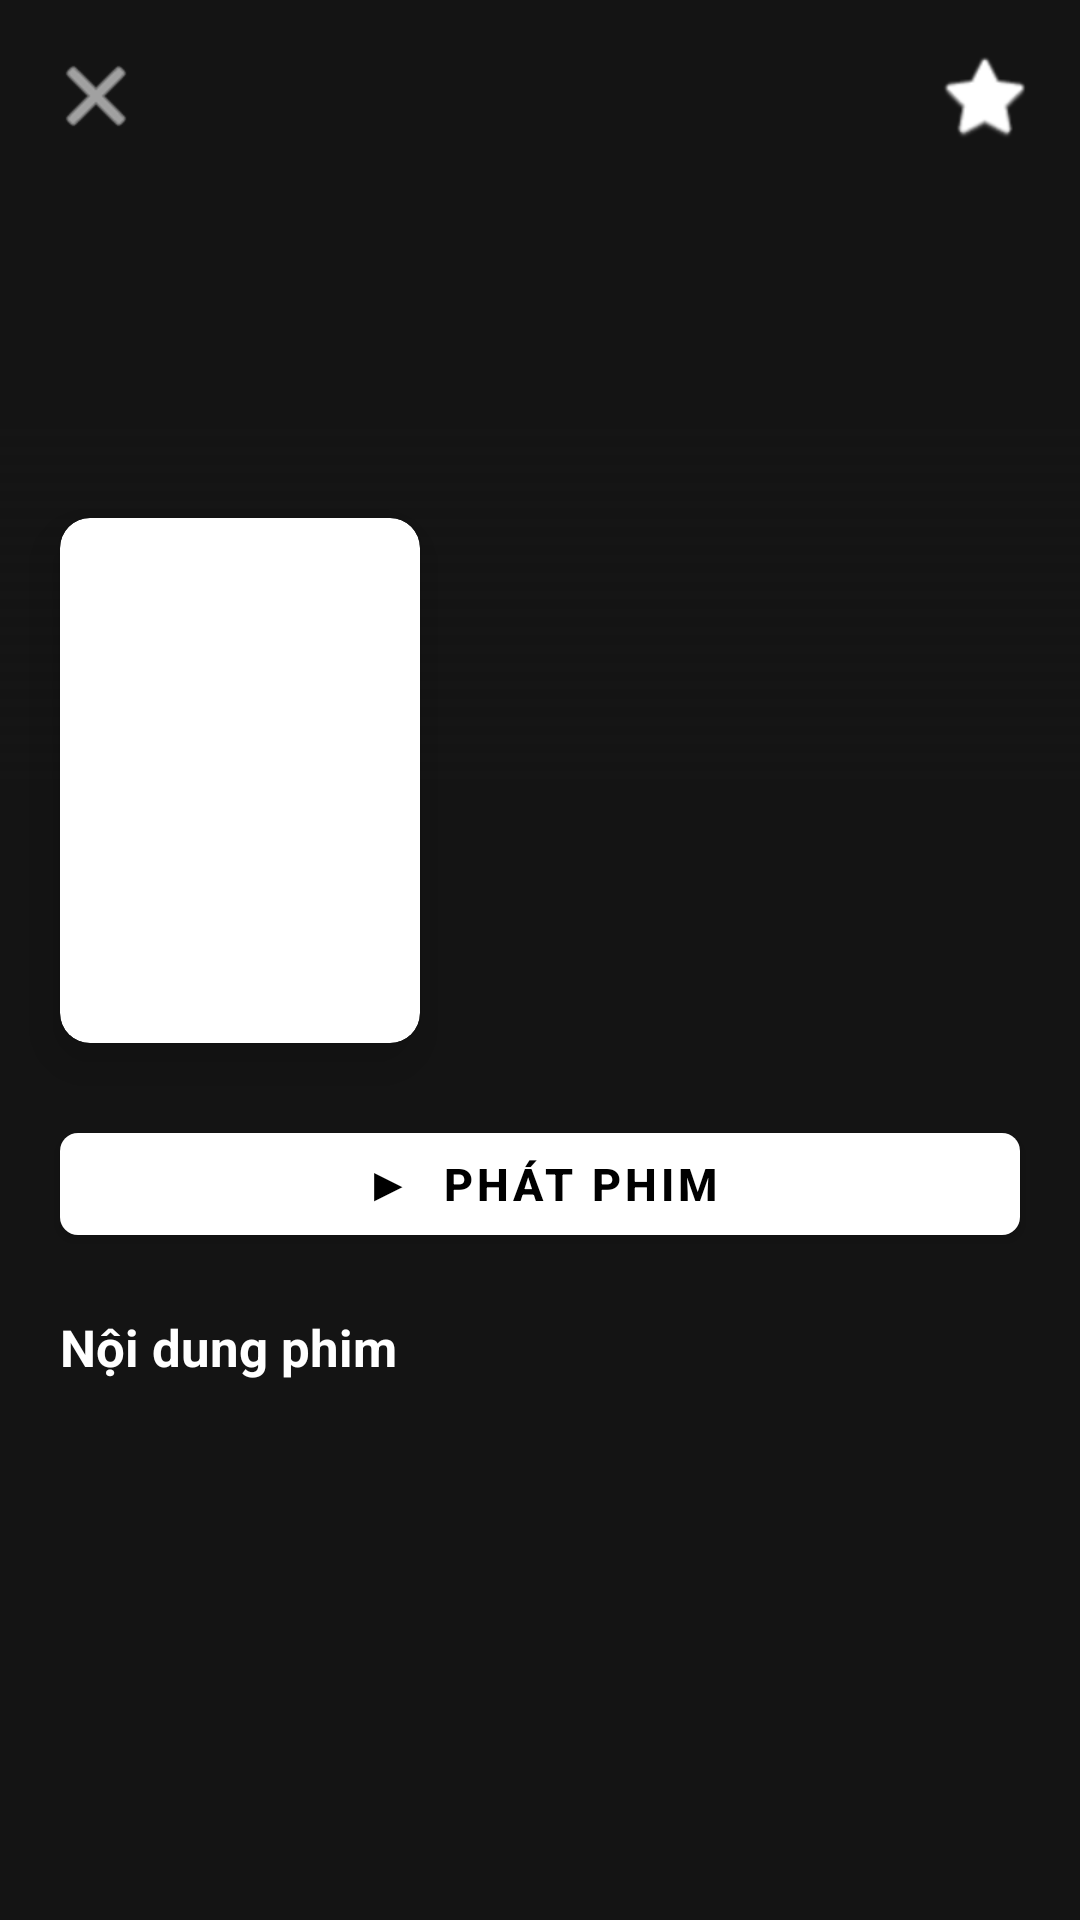

Layout XML and referenced resources for this Android screen:
<!-- AndroidManifest.xml: activity theme Theme.MovieApplication -->
<!-- res/layout/activity_movie_detail.xml -->
<?xml version="1.0" encoding="utf-8"?>
<ScrollView
    xmlns:android="http://schemas.android.com/apk/res/android"
    xmlns:app="http://schemas.android.com/apk/res-auto"
    android:layout_width="match_parent"
    android:layout_height="match_parent"
    android:background="#141414"
    android:fillViewport="true">

    <androidx.constraintlayout.widget.ConstraintLayout
        android:layout_width="match_parent"
        android:layout_height="wrap_content"
        android:paddingBottom="32dp">

        
        <ImageView
            android:id="@+id/imgBackdrop"
            android:layout_width="0dp"
            android:layout_height="260dp"
            android:scaleType="centerCrop"
            android:alpha="0.8"
            app:layout_constraintEnd_toEndOf="parent"
            app:layout_constraintStart_toStartOf="parent"
            app:layout_constraintTop_toTopOf="parent" />

        
        <View
            android:id="@+id/backdropGradient"
            android:layout_width="0dp"
            android:layout_height="120dp"
            android:background="@drawable/gradient_hero_bottom"
            app:layout_constraintBottom_toBottomOf="@id/imgBackdrop"
            app:layout_constraintEnd_toEndOf="parent"
            app:layout_constraintStart_toStartOf="parent" />

        
        <ImageButton
            android:id="@+id/btnBack"
            android:layout_width="40dp"
            android:layout_height="40dp"
            android:layout_marginStart="12dp"
            android:layout_marginTop="12dp"
            android:background="@drawable/bg_icon_circle"
            android:src="@android:drawable/ic_menu_close_clear_cancel"
            android:contentDescription="Back"
            app:layout_constraintStart_toStartOf="parent"
            app:layout_constraintTop_toTopOf="parent"
            app:tint="#FFFFFF" />

        
        <ImageButton
            android:id="@+id/btnFavorite"
            android:layout_width="40dp"
            android:layout_height="40dp"
            android:layout_marginEnd="12dp"
            android:layout_marginTop="12dp"
            android:background="@drawable/bg_icon_circle"
            android:src="@android:drawable/btn_star_big_off"
            android:contentDescription="Yêu thích"
            app:layout_constraintEnd_toEndOf="parent"
            app:layout_constraintTop_toTopOf="parent"
            app:tint="#FFFFFF" />

        
        <androidx.cardview.widget.CardView
            android:id="@+id/cardPoster"
            android:layout_width="120dp"
            android:layout_height="175dp"
            android:layout_marginStart="20dp"
            app:cardCornerRadius="10dp"
            app:cardElevation="10dp"
            app:layout_constraintBottom_toBottomOf="@id/imgBackdrop"
            app:layout_constraintStart_toStartOf="parent"
            app:layout_constraintTop_toBottomOf="@id/imgBackdrop">

            <ImageView
                android:id="@+id/imgDetailPoster"
                android:layout_width="match_parent"
                android:layout_height="match_parent"
                android:scaleType="centerCrop" />
        </androidx.cardview.widget.CardView>

        
        <TextView
            android:id="@+id/txtDetailTitle"
            android:layout_width="0dp"
            android:layout_height="wrap_content"
            android:layout_marginStart="14dp"
            android:layout_marginTop="14dp"
            android:layout_marginEnd="16dp"
            android:textColor="#FFFFFF"
            android:textSize="20sp"
            android:textStyle="bold"
            app:layout_constraintEnd_toEndOf="parent"
            app:layout_constraintStart_toEndOf="@id/cardPoster"
            app:layout_constraintTop_toBottomOf="@id/imgBackdrop" />

        
        <TextView
            android:id="@+id/txtDetailRating"
            android:layout_width="wrap_content"
            android:layout_height="wrap_content"
            android:layout_marginTop="8dp"
            android:textColor="#FFC107"
            android:textSize="14sp"
            app:layout_constraintStart_toStartOf="@id/txtDetailTitle"
            app:layout_constraintTop_toBottomOf="@id/txtDetailTitle" />

        
        <TextView
            android:id="@+id/txtRuntime"
            android:layout_width="wrap_content"
            android:layout_height="wrap_content"
            android:layout_marginTop="4dp"
            android:textColor="#A0A0A0"
            android:textSize="13sp"
            app:layout_constraintStart_toStartOf="@id/txtDetailTitle"
            app:layout_constraintTop_toBottomOf="@id/txtDetailRating" />

        
        <com.google.android.material.button.MaterialButton
            android:id="@+id/btnPlay"
            android:layout_width="0dp"
            android:layout_height="46dp"
            android:layout_marginStart="20dp"
            android:layout_marginEnd="20dp"
            android:layout_marginTop="24dp"
            android:text="▶  Phát phim"
            android:textColor="#000000"
            android:textSize="15sp"
            android:textStyle="bold"
            app:backgroundTint="#FFFFFF"
            app:cornerRadius="6dp"
            app:layout_constraintEnd_toEndOf="parent"
            app:layout_constraintStart_toStartOf="parent"
            app:layout_constraintTop_toBottomOf="@id/cardPoster" />

        
        <TextView
            android:id="@+id/labelStory"
            android:layout_width="0dp"
            android:layout_height="wrap_content"
            android:layout_marginStart="20dp"
            android:layout_marginEnd="20dp"
            android:layout_marginTop="20dp"
            android:text="Nội dung phim"
            android:textColor="#FFFFFF"
            android:textSize="17sp"
            android:textStyle="bold"
            app:layout_constraintEnd_toEndOf="parent"
            app:layout_constraintStart_toStartOf="parent"
            app:layout_constraintTop_toBottomOf="@id/btnPlay" />

        
        <TextView
            android:id="@+id/txtOverview"
            android:layout_width="0dp"
            android:layout_height="wrap_content"
            android:layout_marginStart="20dp"
            android:layout_marginEnd="20dp"
            android:layout_marginTop="10dp"
            android:lineSpacingExtra="6dp"
            android:textColor="#BBBBBB"
            android:textSize="14sp"
            app:layout_constraintEnd_toEndOf="parent"
            app:layout_constraintStart_toStartOf="parent"
            app:layout_constraintTop_toBottomOf="@id/labelStory" />

    </androidx.constraintlayout.widget.ConstraintLayout>
</ScrollView>
<!-- resources referenced by this layout -->
<resources>
  <!-- drawable gradient_hero_bottom (drawable) -->
  <?xml version="1.0" encoding="utf-8"?>
  <shape xmlns:android="http://schemas.android.com/apk/res/android">
      <gradient
          android:angle="270"
          android:startColor="#00141414"
          android:endColor="#FF141414" />
  </shape>
  <style name="Theme.MovieApplication" parent="Base.Theme.MovieApplication" />
  <style name="Base.Theme.MovieApplication" parent="Theme.MaterialComponents.DayNight.NoActionBar">
          <item name="colorPrimary">@color/purple_500</item>
      </style>
  <color name="purple_500">#FF6200EE</color>
</resources>
